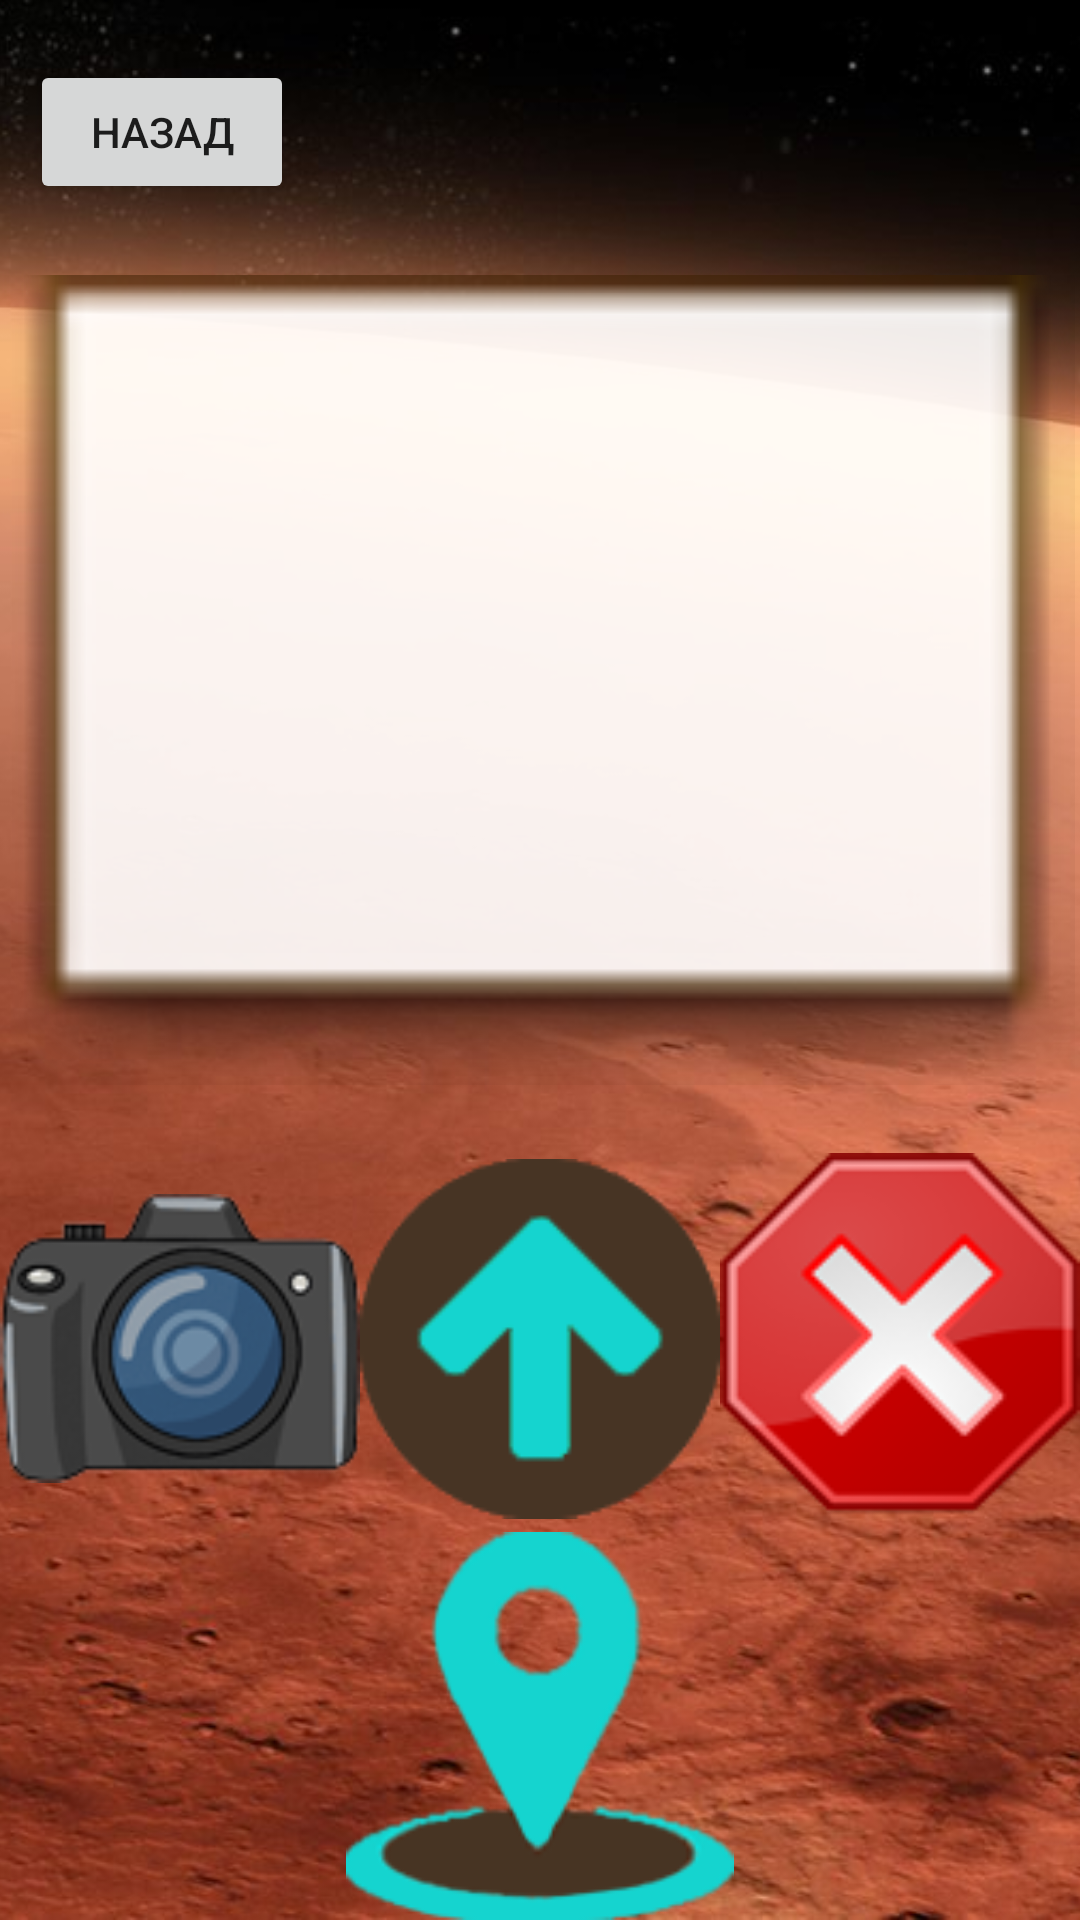

This screen was rendered from an Android layout file. Write that file and the resources it references.
<!-- AndroidManifest.xml: application theme Theme.ItFestProject -->
<!-- res/layout/geolocator.xml -->
<?xml version="1.0" encoding="utf-8"?>
<RelativeLayout xmlns:android="http://schemas.android.com/apk/res/android"
    android:layout_width="match_parent"
    android:layout_height="match_parent"
    xmlns:app="http://schemas.android.com/apk/res-auto">

    <ImageView
        android:layout_width="match_parent"
        android:layout_height="match_parent"
        android:scaleType="centerCrop"
        android:src="@drawable/fon" />

    <LinearLayout
        android:layout_width="match_parent"
        android:layout_height="match_parent"
        android:orientation="vertical">

        <LinearLayout
            android:layout_width="match_parent"
            android:layout_height="0dp"
            android:layout_marginHorizontal="10dp"
            android:layout_marginTop="20dp"
            android:layout_weight="1"
            android:orientation="horizontal">

            <Button
                android:id="@+id/back"
                android:layout_width="wrap_content"
                android:layout_height="wrap_content"
                android:text="Назад" />


        </LinearLayout>

        <LinearLayout
            android:layout_width="match_parent"
            android:layout_height="0dp"
            android:layout_weight="6"
            android:orientation="horizontal">

            <ImageView
                android:id="@+id/forcam"
                android:layout_width="match_parent"
                android:layout_height="match_parent"
                android:scaleType="fitCenter"
                app:srcCompat="@android:drawable/editbox_dropdown_light_frame" />

        </LinearLayout>

        <LinearLayout
            android:layout_width="match_parent"
            android:layout_height="0dp"
            android:layout_weight="2.5"
            android:orientation="horizontal">

            <LinearLayout
                android:layout_width="0dp"
                android:layout_height="match_parent"
                android:layout_weight="1"
                android:orientation="horizontal">

                <ImageButton
                    android:id="@+id/photoApp"
                    android:layout_width="match_parent"
                    android:layout_height="match_parent"
                    android:background="@null"
                    app:srcCompat="@drawable/photo"
                    android:scaleType="fitCenter"/>
            </LinearLayout>

            <LinearLayout
                android:layout_width="0dp"
                android:layout_height="match_parent"
                android:layout_weight="1"
                android:orientation="horizontal">

                <ImageButton
                    android:id="@+id/go"
                    android:layout_width="match_parent"
                    android:layout_height="match_parent"
                    android:background="@null"
                    app:srcCompat="@drawable/go"
                    android:scaleType="fitCenter"/>
            </LinearLayout>

            <LinearLayout
                android:layout_width="0dp"
                android:layout_height="match_parent"
                android:layout_weight="1"
                android:orientation="horizontal">

                <ImageButton
                    android:id="@+id/stop"
                    android:layout_width="match_parent"
                    android:layout_height="match_parent"
                    android:background="@null"
                    app:srcCompat="@drawable/stop"
                    android:scaleType="fitCenter"/>
            </LinearLayout>

        </LinearLayout>

        <LinearLayout
            android:layout_width="match_parent"
            android:layout_height="0dp"
            android:layout_weight="2.5"
            android:orientation="horizontal">

            <ImageButton
                android:id="@+id/geolocation"
                android:layout_width="match_parent"
                android:layout_height="match_parent"
                android:background="@null"
                android:src="@drawable/geolocator2"
                android:scaleType="fitCenter"/>
        </LinearLayout>

    </LinearLayout>

</RelativeLayout>
<!-- resources referenced by this layout -->
<resources>
  <!-- drawable fon: jpg bitmap (drawable, 119585 bytes) -->
  <!-- drawable geolocator2: png bitmap (drawable-v24, 12942 bytes) -->
  <!-- drawable go: png bitmap (drawable-v24, 5674 bytes) -->
  <!-- drawable photo: png bitmap (drawable, 15896 bytes) -->
  <!-- drawable stop: png bitmap (drawable-v24, 12385 bytes) -->
  <style name="Theme.ItFestProject" parent="Theme.MaterialComponents.DayNight.DarkActionBar">
          
          <item name="colorPrimary">@color/purple_500</item>
          <item name="colorPrimaryVariant">@color/purple_700</item>
          <item name="colorOnPrimary">@color/white</item>
          
          <item name="colorSecondary">@color/teal_200</item>
          <item name="colorSecondaryVariant">@color/teal_700</item>
          <item name="colorOnSecondary">@color/black</item>
          
          <item name="android:statusBarColor" tools:targetApi="l">?attr/colorPrimaryVariant</item>
          
      </style>
  <!-- not gathered from this repository: default colours our renderer supplied (Android Studio template values) -->
  <color name="purple_500">#FF6200EE</color>
  <color name="purple_700">#FF3700B3</color>
  <color name="teal_200">#FF03DAC5</color>
  <color name="teal_700">#FF018786</color>
  <color name="black">#FF000000</color>
  <color name="white">#FFFFFFFF</color>
</resources>
